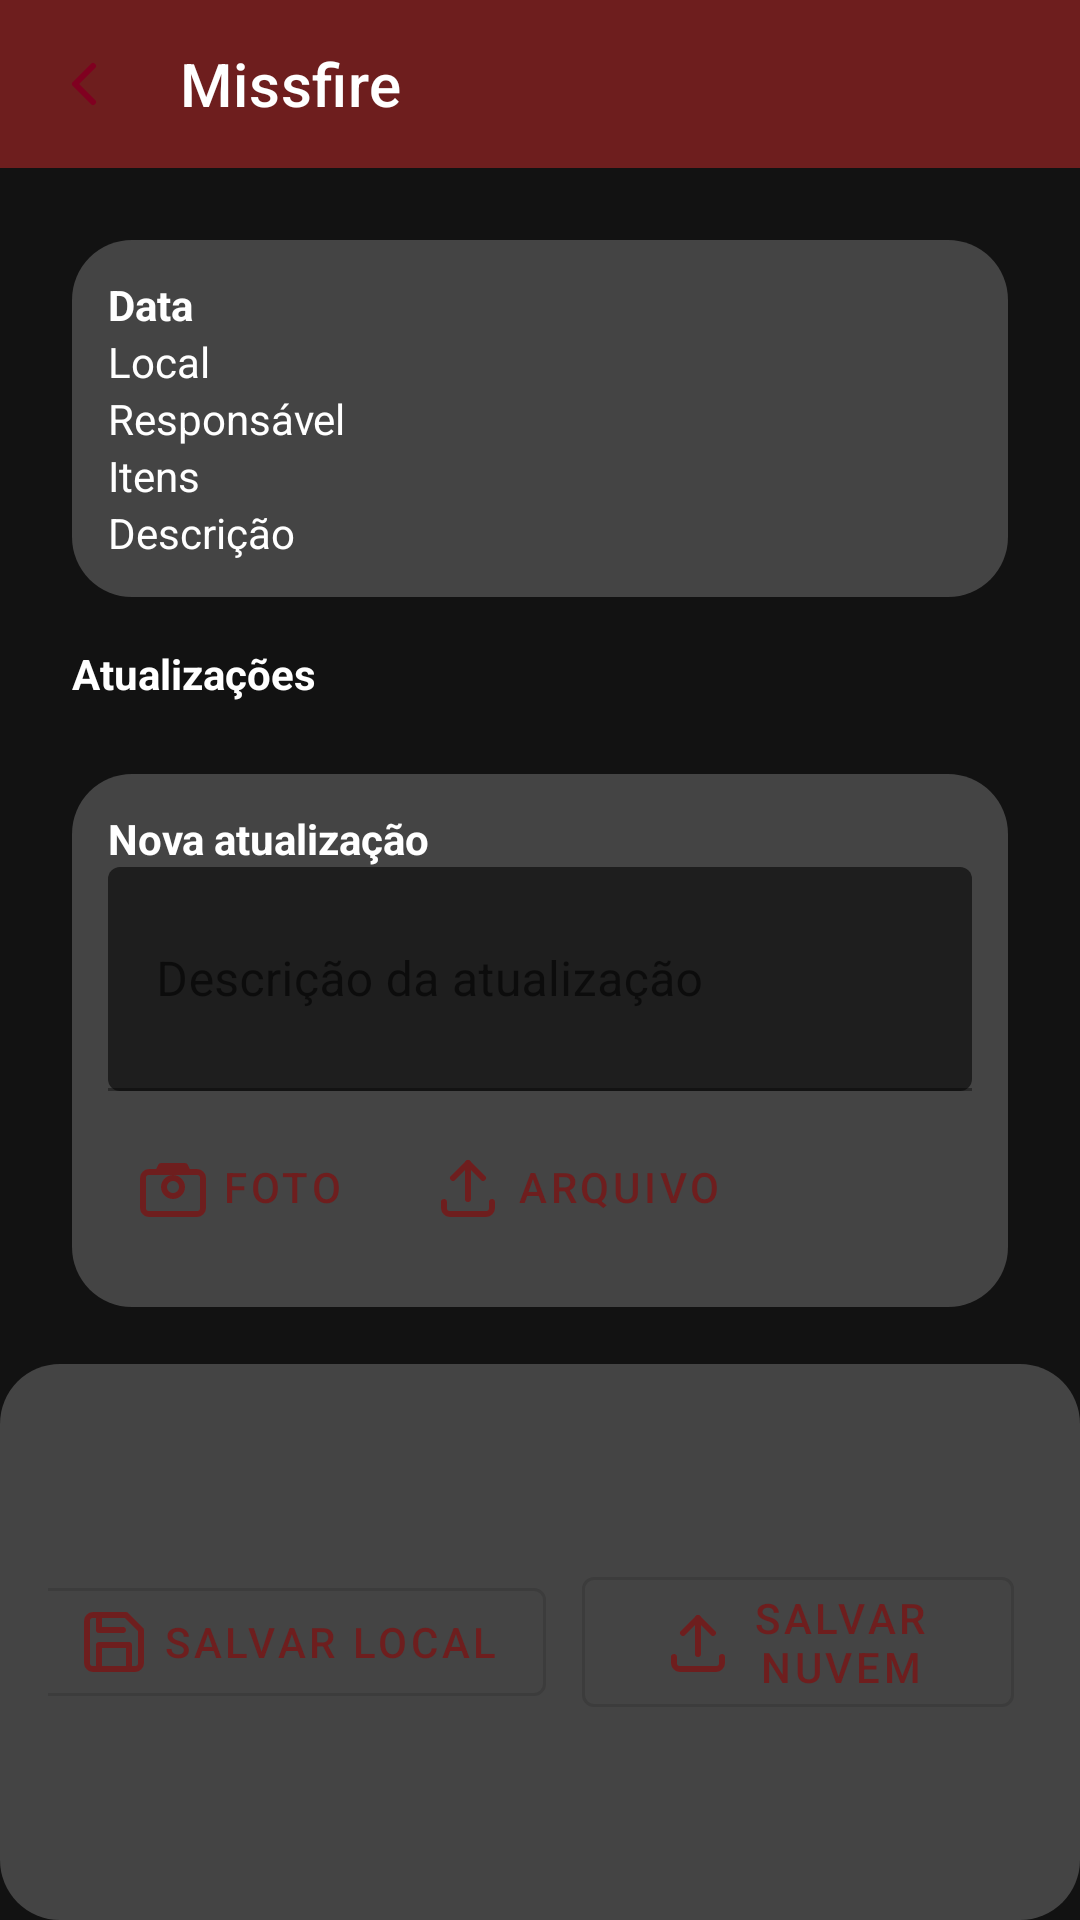

Write the Android layout XML for this screen, with the resource values it uses.
<!-- AndroidManifest.xml: application theme Theme.MisfireBackupApp -->
<!-- res/layout/activity_missfire_detail.xml -->
<?xml version="1.0" encoding="utf-8"?>
<androidx.coordinatorlayout.widget.CoordinatorLayout xmlns:android="http://schemas.android.com/apk/res/android"
    xmlns:app="http://schemas.android.com/apk/res-auto"
    android:layout_width="match_parent"
    android:layout_height="match_parent"
    android:background="@color/backgroundDark">

    <com.google.android.material.appbar.MaterialToolbar
        android:id="@+id/topAppBarMissfireDetail"
        android:layout_width="match_parent"
        android:layout_height="wrap_content"
        android:background="@color/redAccent"
        app:title="Missfire"
        app:navigationIcon="@drawable/ic_arrow_back"
        app:titleTextColor="@android:color/white"
        app:contentInsetStartWithNavigation="0dp" />

    <LinearLayout
        android:id="@+id/contentRoot"
        android:orientation="vertical"
        android:layout_width="match_parent"
        android:layout_height="match_parent"
        android:padding="24dp"
        android:layout_marginTop="56dp">

        
        <LinearLayout
            android:layout_width="match_parent"
            android:layout_height="wrap_content"
            android:orientation="vertical"
            android:padding="12dp"
            android:background="@drawable/rounded_gray_button">

            <TextView
                android:id="@+id/tvData"
                android:layout_width="wrap_content"
                android:layout_height="wrap_content"
                android:textColor="@android:color/white"
                android:textStyle="bold"
                android:text="Data" />
            <TextView
                android:id="@+id/tvLocal"
                android:layout_width="wrap_content"
                android:layout_height="wrap_content"
                android:textColor="@android:color/white"
                android:text="Local" />
            <TextView
                android:id="@+id/tvResponsavel"
                android:layout_width="wrap_content"
                android:layout_height="wrap_content"
                android:textColor="@android:color/white"
                android:text="Responsável" />
            <TextView
                android:id="@+id/tvItens"
                android:layout_width="wrap_content"
                android:layout_height="wrap_content"
                android:textColor="@android:color/white"
                android:text="Itens" />
            <TextView
                android:id="@+id/tvDescricao"
                android:layout_width="wrap_content"
                android:layout_height="wrap_content"
                android:textColor="@android:color/white"
                android:text="Descrição" />
        </LinearLayout>

        <Space
            android:layout_width="match_parent"
            android:layout_height="16dp" />

        
        <TextView
            android:id="@+id/tvTituloUpdates"
            android:layout_width="wrap_content"
            android:layout_height="wrap_content"
            android:text="Atualizações"
            android:textColor="@android:color/white"
            android:textStyle="bold" />

        <LinearLayout
            android:id="@+id/containerUpdates"
            android:layout_width="match_parent"
            android:layout_height="wrap_content"
            android:orientation="vertical"
            android:paddingTop="8dp" />

        <Space
            android:layout_width="match_parent"
            android:layout_height="16dp" />

        
        <LinearLayout
            android:id="@+id/containerNovaAtualizacao"
            android:layout_width="match_parent"
            android:layout_height="wrap_content"
            android:orientation="vertical"
            android:padding="12dp"
            android:background="@drawable/rounded_gray_button">

            <TextView
                android:layout_width="wrap_content"
                android:layout_height="wrap_content"
                android:text="Nova atualização"
                android:textColor="@android:color/white"
                android:textStyle="bold" />

            <com.google.android.material.textfield.TextInputLayout
                android:layout_width="match_parent"
                android:layout_height="wrap_content"
                android:hint="Descrição da atualização"
                app:boxBackgroundMode="filled"
                app:boxBackgroundColor="@color/fieldBackground"
                style="@style/Widget.MaterialComponents.TextInputLayout.OutlinedBox">
                <com.google.android.material.textfield.TextInputEditText
                    android:id="@+id/inputTextoUpdate"
                    android:layout_width="match_parent"
                    android:layout_height="wrap_content"
                    android:inputType="textMultiLine"
                    android:minLines="2"
                    android:maxLines="6"
                    android:textColor="@android:color/white" />
            </com.google.android.material.textfield.TextInputLayout>

            <LinearLayout
                android:layout_width="match_parent"
                android:layout_height="wrap_content"
                android:orientation="horizontal"
                android:paddingTop="8dp">
                <com.google.android.material.button.MaterialButton
                    android:id="@+id/btnAddFotoUpdate"
                    style="@style/Widget.MaterialComponents.Button.TextButton"
                    android:layout_width="wrap_content"
                    android:layout_height="wrap_content"
                    android:text="FOTO"
                    app:icon="@drawable/ic_camera"
                    app:iconGravity="textStart" />
                <com.google.android.material.button.MaterialButton
                    android:id="@+id/btnAddArquivoUpdate"
                    style="@style/Widget.MaterialComponents.Button.TextButton"
                    android:layout_width="wrap_content"
                    android:layout_height="wrap_content"
                    android:text="ARQUIVO"
                    app:icon="@drawable/ic_upload"
                    app:iconGravity="textStart"
                    android:layout_marginStart="12dp" />
            </LinearLayout>

            <LinearLayout
                android:id="@+id/containerPreviewUpdateAnexos"
                android:layout_width="match_parent"
                android:layout_height="wrap_content"
                android:orientation="vertical"
                android:paddingTop="4dp" />
        </LinearLayout>

        <Space
            android:layout_width="match_parent"
            android:layout_height="80dp" />
    </LinearLayout>

    
    <LinearLayout
        android:id="@+id/barraAcoes"
        android:layout_width="match_parent"
        android:layout_height="wrap_content"
        android:layout_gravity="bottom"
        android:orientation="horizontal"
        android:padding="16dp"
        android:gravity="center"
        android:background="@drawable/rounded_gray_button">
        <com.google.android.material.button.MaterialButton
            android:id="@+id/btnSalvarLocalUpdate"
            style="@style/Widget.MaterialComponents.Button.OutlinedButton"
            android:layout_width="wrap_content"
            android:layout_height="wrap_content"
            android:text="SALVAR LOCAL"
            app:icon="@drawable/ic_save"
            app:iconGravity="textStart" />
        <com.google.android.material.button.MaterialButton
            android:id="@+id/btnSalvarCloudUpdate"
            style="@style/Widget.MaterialComponents.Button.OutlinedButton"
            android:layout_width="wrap_content"
            android:layout_height="wrap_content"
            android:text="SALVAR NUVEM"
            app:icon="@drawable/ic_upload"
            app:iconGravity="textStart"
            android:layout_marginStart="12dp" />
        <com.google.android.material.button.MaterialButton
            android:id="@+id/btnConcluirInvestigacao"
            style="@style/Widget.MaterialComponents.Button.OutlinedButton"
            android:layout_width="wrap_content"
            android:layout_height="wrap_content"
            android:text="CONCLUIR"
            app:icon="@drawable/ic_check"
            app:iconGravity="textStart"
            android:layout_marginStart="12dp" />
    </LinearLayout>

</androidx.coordinatorlayout.widget.CoordinatorLayout>
<!-- resources referenced by this layout -->
<resources>
  <color name="backgroundDark">#121212</color>
  <color name="fieldBackground">#1E1E1E</color>
  <color name="redAccent">#6E1E1E</color>
  <!-- drawable ic_arrow_back (drawable) -->
  <vector xmlns:android="http://schemas.android.com/apk/res/android"
      android:width="24dp"
      android:height="24dp"
      android:viewportWidth="24"
      android:viewportHeight="24">
      <path
          android:strokeColor="#800020"
          android:strokeWidth="2"
          android:strokeLineCap="round"
          android:strokeLineJoin="round"
          android:fillColor="@android:color/transparent"
          android:pathData="M15,18 L9,12 L15,6" />
  </vector>
  <!-- drawable ic_check (drawable) -->
  <?xml version="1.0" encoding="utf-8"?>
  <vector xmlns:android="http://schemas.android.com/apk/res/android"
      android:width="24dp"
      android:height="24dp"
      android:viewportWidth="24"
      android:viewportHeight="24">
      <path
          android:fillColor="#FFFFFFFF"
          android:pathData="M9.0,16.2L4.8,12.0L3.4,13.4L9.0,19.0L21.0,7.0L19.6,5.6L9.0,16.2Z" />
  </vector>
  <!-- drawable ic_save (drawable) -->
  <vector xmlns:android="http://schemas.android.com/apk/res/android"
      android:width="24dp"
      android:height="24dp"
      android:viewportWidth="24"
      android:viewportHeight="24">
      <path
          android:strokeColor="#800020"
          android:strokeWidth="2"
          android:strokeLineCap="round"
          android:strokeLineJoin="round"
          android:fillColor="@android:color/transparent"
          android:pathData="M19,21H5a2,2 0 0 1-2-2V5a2,2 0 0 1 2-2h11l5,5v11a2,2 0 0 1-2,2z" />
      <path
          android:strokeColor="#800020"
          android:strokeWidth="2"
          android:strokeLineCap="round"
          android:strokeLineJoin="round"
          android:fillColor="@android:color/transparent"
          android:pathData="M17,21V13H7v8" />
      <path
          android:strokeColor="#800020"
          android:strokeWidth="2"
          android:strokeLineCap="round"
          android:strokeLineJoin="round"
          android:fillColor="@android:color/transparent"
          android:pathData="M7,3v5h8" />
  </vector>
  <!-- drawable ic_upload (drawable) -->
  <vector xmlns:android="http://schemas.android.com/apk/res/android"
      android:width="24dp"
      android:height="24dp"
      android:viewportWidth="24"
      android:viewportHeight="24">
      <path
          android:strokeColor="#800020"
          android:strokeWidth="2"
          android:strokeLineCap="round"
          android:strokeLineJoin="round"
          android:fillColor="@android:color/transparent"
          android:pathData="M4,17v2a2,2 0 0 0 2,2h12a2,2 0 0 0 2,-2v-2" />
      <path
          android:strokeColor="#800020"
          android:strokeWidth="2"
          android:strokeLineCap="round"
          android:strokeLineJoin="round"
          android:fillColor="@android:color/transparent"
          android:pathData="M7,9 L12,4 L17,9" />
      <path
          android:strokeColor="#800020"
          android:strokeWidth="2"
          android:strokeLineCap="round"
          android:strokeLineJoin="round"
          android:fillColor="@android:color/transparent"
          android:pathData="M12,4 L12,16" />
  </vector>
  <!-- drawable rounded_gray_button (drawable) -->
  <shape xmlns:android="http://schemas.android.com/apk/res/android"
      android:shape="rectangle">
      <solid android:color="@color/buttonSecondary"/>
      <corners android:radius="20dp"/>
  </shape>
  <style name="Theme.MisfireBackupApp" parent="Theme.MaterialComponents.DayNight.DarkActionBar">
              <item name="colorPrimary">@color/redAccent</item>
              <item name="colorPrimaryVariant">@color/redAccent</item>
              <item name="colorOnPrimary">@color/white</item>
              <item name="android:statusBarColor">@color/backgroundDark</item>
              <item name="android:windowBackground">@color/backgroundDark</item>
          </style>
  <color name="buttonSecondary">#444444</color>
  <color name="white">#FFFFFF</color>
</resources>
